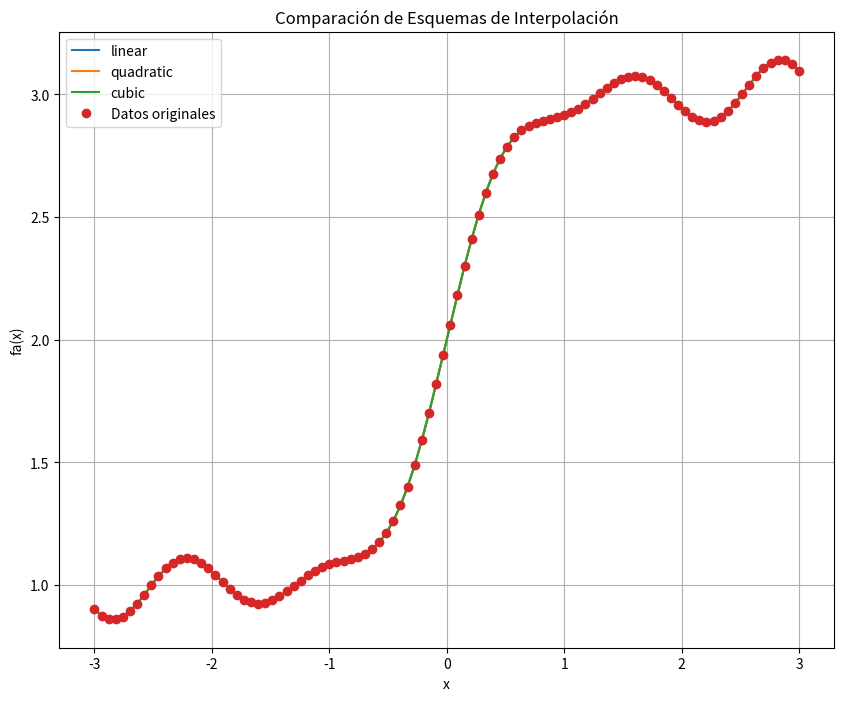
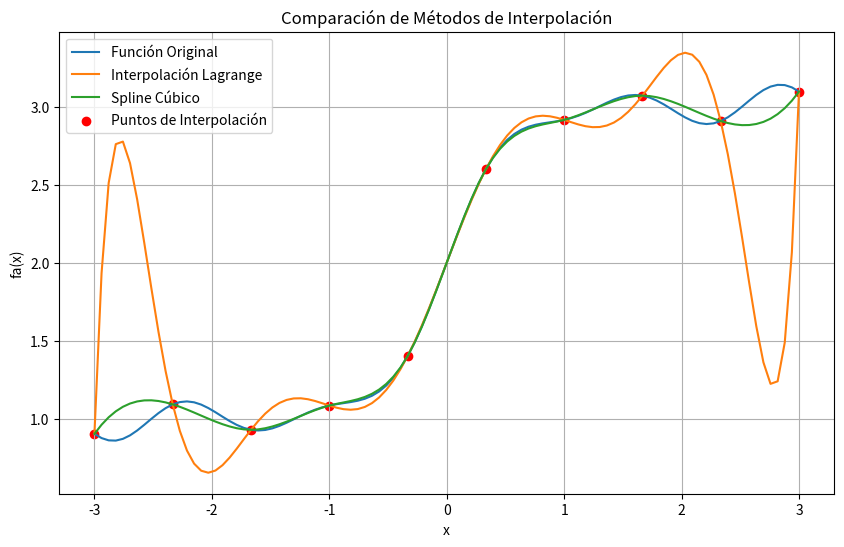
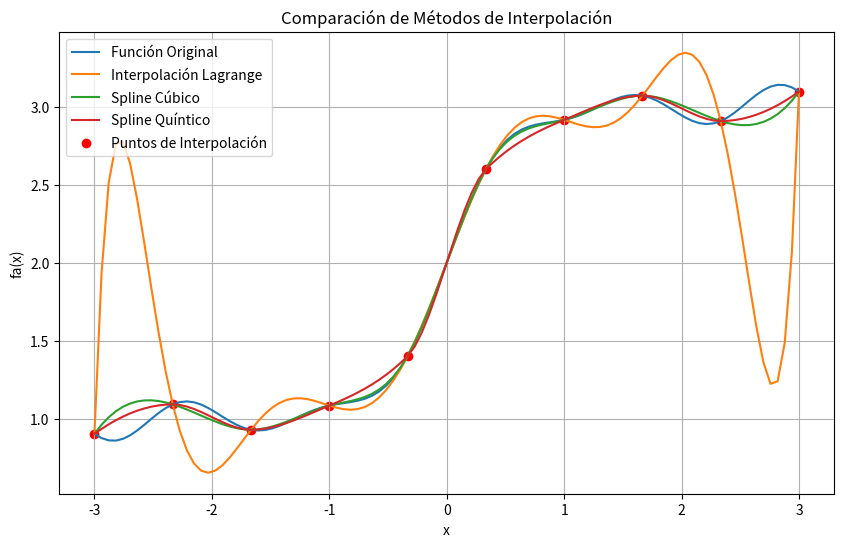
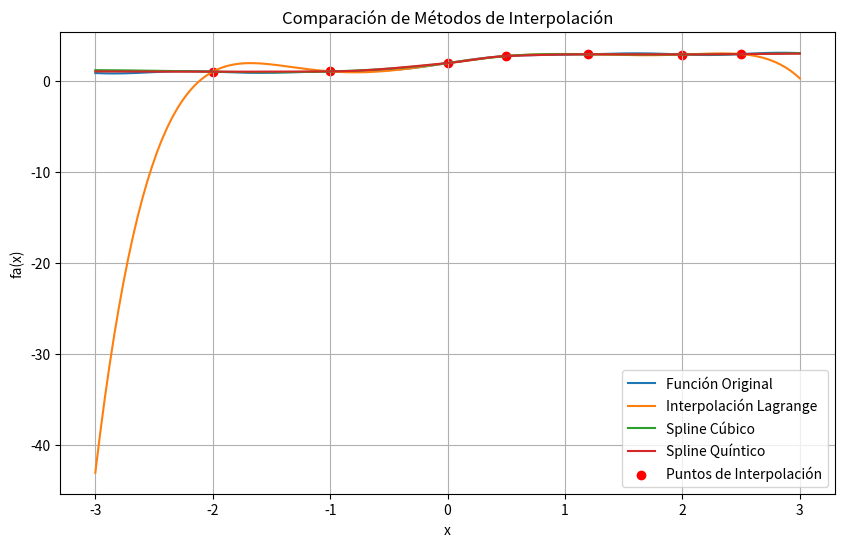

Write Python code to recreate these figures, in order.
import numpy as np
import matplotlib.pyplot as plt
from scipy.interpolate import interp1d
#%%
# [redacted]
# Función fa(x)
def fa(x):
    return 0.05 * np.abs(x) * np.sin(5 * x) + np.tanh(2 * x) + 2

# Datos iniciales
x_original = np.linspace(-3, 3, num=100)
y_original = fa(x_original)

# Puntos para la interpolación
x_interp = np.linspace(-3, 3, num=300)

# Diferentes tipos de interpolación
interpolation_methods = ['linear', 'quadratic', 'cubic']
plt.figure(figsize=(10, 8))

for method in interpolation_methods:
    interp_function = interp1d(x_original, y_original, kind=method)
    y_interp = interp_function(x_interp)
    plt.plot(x_interp, y_interp, label=method)

plt.plot(x_original, y_original, 'o', label='Datos originales')
plt.xlabel('x')
plt.ylabel('fa(x)')
plt.title('Comparación de Esquemas de Interpolación')
plt.legend()
plt.grid(True)
plt.show()
# %%
# LO QUE ME DIO A MI EL CHAT
import numpy as np
from scipy.interpolate import lagrange, CubicSpline
import matplotlib.pyplot as plt

# Definir la función original fa(x)
def fa(x):
    return 0.05 * abs(x) * np.sin(5 * x) + np.tanh(2 * x) + 2

# Definir los puntos de interpolación
interpolation_points = np.linspace(-3, 3, 10)  # Por ejemplo, 10 puntos equidistantes

# Calcular los valores reales de la función en los puntos de interpolación
real_values = fa(interpolation_points)

# Realizar interpolación con polinomio de Lagrange
lagrange_poly = lagrange(interpolation_points, real_values)

# Realizar interpolación con spline cúbico
spline_cubic = CubicSpline(interpolation_points, real_values)

# Puntos donde se evaluarán los resultados
evaluation_points = np.linspace(-3, 3, 100)  # Más puntos para una representación suave

# Evaluar los métodos de interpolación en los puntos de evaluación
lagrange_interpolated = lagrange_poly(evaluation_points)
spline_interpolated = spline_cubic(evaluation_points)

# Graficar los resultados
plt.figure(figsize=(10, 6))
plt.plot(evaluation_points, fa(evaluation_points), label='Función Original')
plt.plot(evaluation_points, lagrange_interpolated, label='Interpolación Lagrange')
plt.plot(evaluation_points, spline_interpolated, label='Spline Cúbico')
plt.scatter(interpolation_points, real_values, color='red', label='Puntos de Interpolación')
plt.xlabel('x')
plt.ylabel('fa(x)')
plt.title('Comparación de Métodos de Interpolación')
plt.legend()
plt.grid(True)
plt.show()

# %%

# CON SPLINE QUINTICO
import numpy as np
from scipy.interpolate import lagrange, CubicSpline, PchipInterpolator
import matplotlib.pyplot as plt

# Definir la función original fa(x)
def fa(x):
    return 0.05 * abs(x) * np.sin(5 * x) + np.tanh(2 * x) + 2

# Definir los puntos de interpolación
interpolation_points = np.linspace(-3, 3, 10)  # Por ejemplo, 10 puntos equidistantes

# Calcular los valores reales de la función en los puntos de interpolación
real_values = fa(interpolation_points)

# Realizar interpolación con polinomio de Lagrange
lagrange_poly = lagrange(interpolation_points, real_values)

# Realizar interpolación con spline cúbico
spline_cubic = CubicSpline(interpolation_points, real_values)

# Realizar interpolación con spline quíntico (spline cúbico natural)
spline_quintic = PchipInterpolator(interpolation_points, real_values)

# Puntos donde se evaluarán los resultados
evaluation_points = np.linspace(-3, 3, 100)  # Más puntos para una representación suave

# Evaluar los métodos de interpolación en los puntos de evaluación
lagrange_interpolated = lagrange_poly(evaluation_points)
spline_cubic_interpolated = spline_cubic(evaluation_points)
spline_quintic_interpolated = spline_quintic(evaluation_points)

# Graficar los resultados
plt.figure(figsize=(10, 6))
plt.plot(evaluation_points, fa(evaluation_points), label='Función Original')
plt.plot(evaluation_points, lagrange_interpolated, label='Interpolación Lagrange')
plt.plot(evaluation_points, spline_cubic_interpolated, label='Spline Cúbico')
plt.plot(evaluation_points, spline_quintic_interpolated, label='Spline Quíntico')
plt.scatter(interpolation_points, real_values, color='red', label='Puntos de Interpolación')
plt.xlabel('x')
plt.ylabel('fa(x)')
plt.title('Comparación de Métodos de Interpolación')
plt.legend()
plt.grid(True)
plt.show()

# %%
# PUNTOS NO EQUIESPACAIDOS
import numpy as np
from scipy.interpolate import lagrange, CubicSpline, PchipInterpolator
import matplotlib.pyplot as plt

# Definir la función original fa(x)
def fa(x):
    return 0.05 * abs(x) * np.sin(5 * x) + np.tanh(2 * x) + 2

# Definir los puntos de interpolación no equiespaciados
interpolation_points = np.array([-2, -1, 0, 0.5, 1.2, 2, 2.5])

# Calcular los valores reales de la función en los puntos de interpolación
real_values = fa(interpolation_points)

# Realizar interpolación con polinomio de Lagrange
lagrange_poly = lagrange(interpolation_points, real_values)

# Realizar interpolación con spline cúbico
spline_cubic = CubicSpline(interpolation_points, real_values)

# Realizar interpolación con spline quíntico (spline cúbico natural)
spline_quintic = PchipInterpolator(interpolation_points, real_values)

# Puntos donde se evaluarán los resultados
evaluation_points = np.linspace(-3, 3, 300)  # Más puntos para una representación suave

# Evaluar los métodos de interpolación en los puntos de evaluación
lagrange_interpolated = lagrange_poly(evaluation_points)
spline_cubic_interpolated = spline_cubic(evaluation_points)
spline_quintic_interpolated = spline_quintic(evaluation_points)

# Graficar los resultados
plt.figure(figsize=(10, 6))
plt.plot(evaluation_points, fa(evaluation_points), label='Función Original')
plt.plot(evaluation_points, lagrange_interpolated, label='Interpolación Lagrange')
plt.plot(evaluation_points, spline_cubic_interpolated, label='Spline Cúbico')
plt.plot(evaluation_points, spline_quintic_interpolated, label='Spline Quíntico')
plt.scatter(interpolation_points, real_values, color='red', label='Puntos de Interpolación')
plt.xlabel('x')
plt.ylabel('fa(x)')
plt.title('Comparación de Métodos de Interpolación')
plt.legend()
plt.grid(True)
plt.show()

# %%